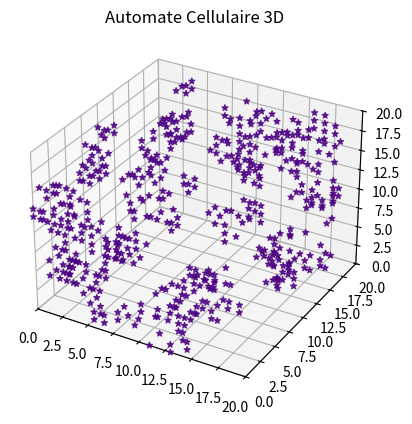

The script that saved this image:
import numpy as np
import matplotlib.pyplot as plt

# Paramètres de la simulation
grid_size = 20
iterations = 7
densite = 0.4

# Initialisation de la grille 3D avec des cellules vivantes aléatoires pomur controler le flux d'apparition des cellules vivant p 0.1 est bien equlibré
grid = np.random.choice([0, 1], size=(grid_size, grid_size, grid_size), p=[1 - densite, densite])


def count_neighbors(x, y, z, grid):
    """Compte les voisins vivants autour d'une cellule """
    count = 0
    for i in range(x - 1, x + 2):
        for j in range(y - 1, y + 2):
            for k in range(z - 1, z + 2):
                # exclure le centre, on ne compte pas sont propre cellule comme voisin
                if (i == x and j == y and k == z):
                    continue
                # Compte si la cellule voisine est vivante et dans les limites de la grille
                if 0 <= i < grid_size and 0 <= j < grid_size and 0 <= k < grid_size:
                    count += grid[i, j, k]
    return count


def update(grid):
    """Met à jour la grille suivant le  "Jeu de la Vie" en 3D."""
    new_grid = grid.copy()

    for x in range(grid_size):
        for y in range(grid_size):
            for z in range(grid_size):
                # Compter les voisins vivants
                neighbors = count_neighbors(x, y, z, grid)

                # Règles en 3D
                if grid[x, y, z] == 1:
                    # Si 4 trop peu de cellule vivant si sup à 6 trop de population alors cellule morte
                    if neighbors < 4 or neighbors > 6:
                        new_grid[x, y, z] = 0
                else:
                    # Une cellule morte devient vivante si elle a exactement 5 voisins vivants
                    if neighbors == 5:
                        new_grid[x, y, z] = 1

    return new_grid


# micreer nouvelle fenêtre de figure vide
fig = plt.figure()
#1ère ligne /1ère colonne /1er graphique
ax = fig.add_subplot(111, projection='3d')#indique hoe mila graphique 3D
#ax dessine la figure 3D

# Couleurs et positions pour les cellules vivantes
def plot_grid(grid):
    ax.clear()# clear the last dessin
    ax.set_title("Automate Cellulaire 3D")
    x, y, z = grid.nonzero()  # trouver rapidement les indices des éléments qui sont 1 ou vivant et le dessine dans la figure 3D

    # Scatter pour dessiner les cellules vivantes avec des couleurs
    ax.scatter(x, y, z, color='indigo', marker='*', s=20, alpha=0.8)
    #dessiner anle axe de grille entre 0 et 20x20x20
    ax.set_xlim([0, grid_size])
    ax.set_ylim([0, grid_size])
    ax.set_zlim([0, grid_size])


# Simuler et afficher avec les nombre d'iteration qu'on veut
for i in range(iterations):
    plot_grid(grid)
    plt.pause(1)  # Pause d'une seconde pour voir l'evolution de l'automate
    grid = update(grid)  # Mise à jour de la grille

plt.show()
